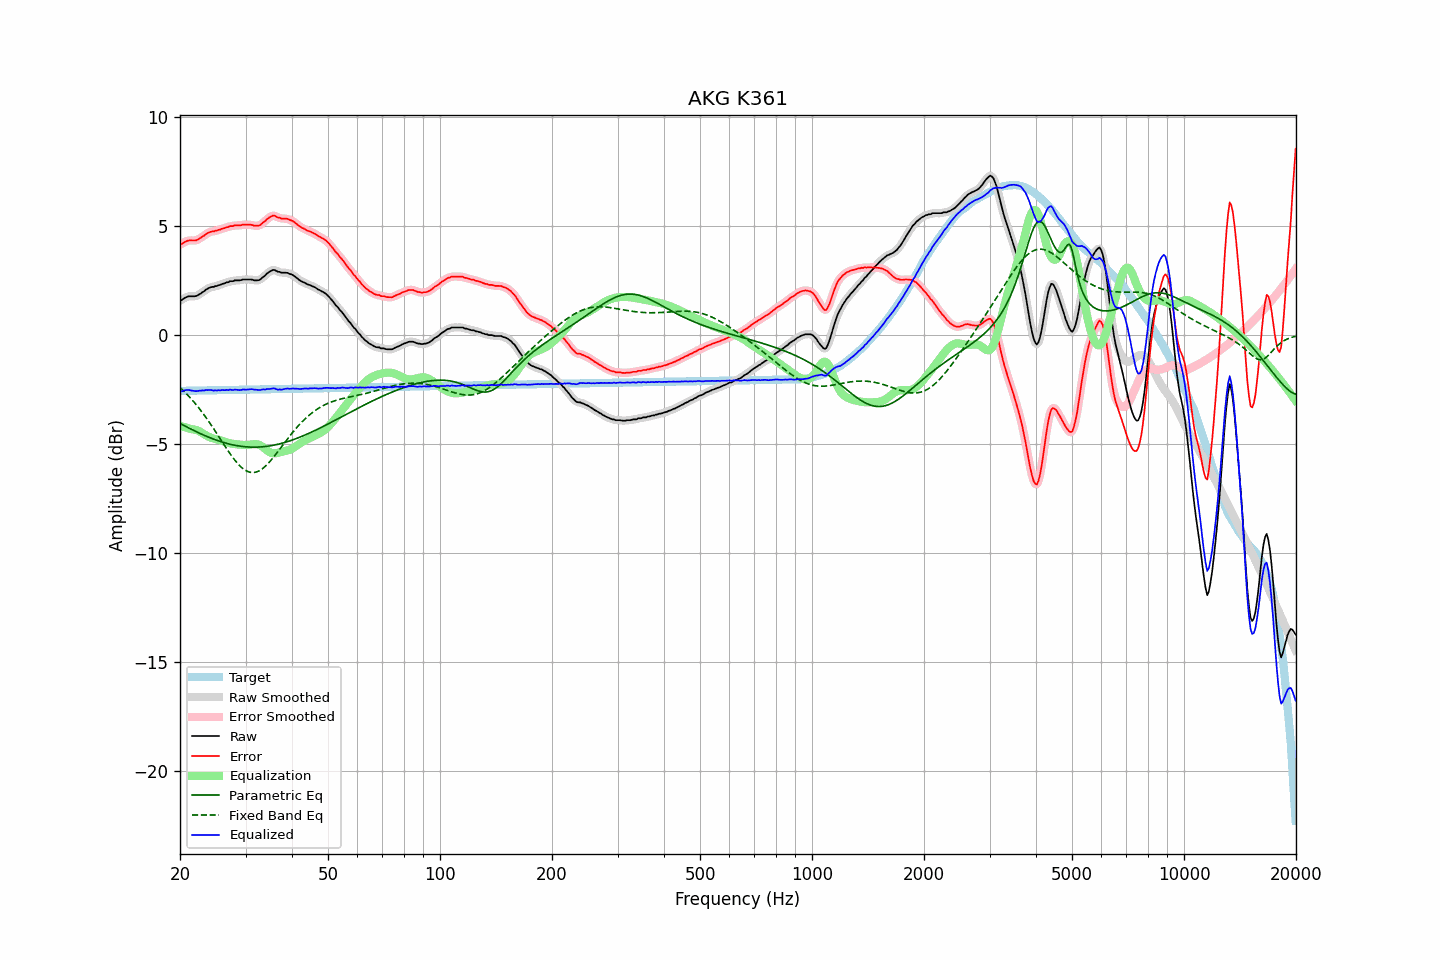

Source data for this figure (header and first rows):
frequency, raw, error, smoothed, error_smoothed, equalization, parametric_eq, fixed_band_eq, equalized_raw, equalized_smoothed, target
20.00, 1.57, 4.14, 1.56, 4.13, -4.17, -4.06, -2.42, -2.60, -2.61, -2.57
20.20, 1.60, 4.16, 1.61, 4.18, -4.19, -4.10, -2.48, -2.59, -2.58, -2.57
20.40, 1.65, 4.21, 1.65, 4.22, -4.21, -4.14, -2.55, -2.56, -2.56, -2.57
20.61, 1.70, 4.26, 1.69, 4.26, -4.23, -4.18, -2.63, -2.54, -2.54, -2.56
20.81, 1.73, 4.29, 1.73, 4.29, -4.26, -4.21, -2.70, -2.53, -2.53, -2.56
21.02, 1.76, 4.32, 1.75, 4.32, -4.28, -4.25, -2.78, -2.52, -2.52, -2.56
21.23, 1.77, 4.33, 1.77, 4.33, -4.30, -4.29, -2.86, -2.53, -2.53, -2.56
21.44, 1.77, 4.33, 1.77, 4.33, -4.32, -4.33, -2.94, -2.55, -2.55, -2.56
21.66, 1.77, 4.33, 1.77, 4.32, -4.33, -4.36, -3.02, -2.56, -2.56, -2.56
21.87, 1.77, 4.32, 1.77, 4.32, -4.34, -4.40, -3.11, -2.57, -2.57, -2.56
22.09, 1.78, 4.33, 1.78, 4.34, -4.36, -4.43, -3.19, -2.58, -2.58, -2.55
22.31, 1.81, 4.36, 1.81, 4.36, -4.38, -4.47, -3.28, -2.57, -2.57, -2.55
22.54, 1.86, 4.41, 1.85, 4.41, -4.42, -4.50, -3.38, -2.56, -2.56, -2.55
22.76, 1.90, 4.45, 1.90, 4.45, -4.46, -4.54, -3.47, -2.56, -2.56, -2.55
22.99, 1.96, 4.51, 1.95, 4.50, -4.50, -4.57, -3.57, -2.54, -2.55, -2.55
23.22, 2.00, 4.55, 2.01, 4.55, -4.55, -4.60, -3.67, -2.55, -2.54, -2.55
23.45, 2.07, 4.61, 2.06, 4.61, -4.60, -4.63, -3.77, -2.53, -2.54, -2.55
23.69, 2.11, 4.65, 2.11, 4.65, -4.64, -4.66, -3.87, -2.53, -2.53, -2.55
23.92, 2.15, 4.69, 2.15, 4.69, -4.68, -4.69, -3.98, -2.53, -2.53, -2.54
24.16, 2.18, 4.72, 2.17, 4.71, -4.71, -4.72, -4.09, -2.53, -2.53, -2.54
24.40, 2.20, 4.74, 2.20, 4.74, -4.73, -4.75, -4.20, -2.53, -2.54, -2.54
24.65, 2.20, 4.74, 2.21, 4.75, -4.75, -4.78, -4.31, -2.56, -2.55, -2.54
24.89, 2.24, 4.78, 2.23, 4.77, -4.77, -4.81, -4.42, -2.54, -2.55, -2.54
25.14, 2.24, 4.78, 2.25, 4.78, -4.79, -4.83, -4.53, -2.55, -2.55, -2.54
25.39, 2.28, 4.81, 2.27, 4.81, -4.81, -4.86, -4.65, -2.53, -2.54, -2.54
25.65, 2.29, 4.82, 2.29, 4.83, -4.83, -4.88, -4.76, -2.54, -2.54, -2.53
25.91, 2.33, 4.86, 2.32, 4.85, -4.85, -4.91, -4.88, -2.53, -2.53, -2.53
26.16, 2.35, 4.88, 2.35, 4.88, -4.88, -4.93, -4.99, -2.53, -2.53, -2.53
26.43, 2.37, 4.90, 2.37, 4.90, -4.90, -4.95, -5.10, -2.54, -2.53, -2.53
26.69, 2.41, 4.94, 2.40, 4.93, -4.93, -4.97, -5.21, -2.52, -2.53, -2.53
26.96, 2.41, 4.93, 2.42, 4.95, -4.95, -4.99, -5.32, -2.54, -2.52, -2.53
27.23, 2.46, 4.98, 2.44, 4.97, -4.97, -5.01, -5.43, -2.51, -2.52, -2.53
27.50, 2.46, 4.98, 2.46, 4.98, -4.98, -5.03, -5.53, -2.52, -2.52, -2.52
27.77, 2.46, 4.98, 2.48, 5.00, -4.99, -5.04, -5.64, -2.53, -2.52, -2.52
28.05, 2.50, 5.02, 2.48, 5.01, -5.00, -5.06, -5.73, -2.51, -2.52, -2.52
28.33, 2.50, 5.02, 2.49, 5.02, -5.01, -5.07, -5.82, -2.52, -2.52, -2.52
28.62, 2.50, 5.02, 2.50, 5.02, -5.02, -5.08, -5.91, -2.52, -2.52, -2.52
28.90, 2.50, 5.02, 2.50, 5.02, -5.03, -5.10, -5.99, -2.53, -2.53, -2.52
29.19, 2.51, 5.02, 2.51, 5.03, -5.04, -5.11, -6.06, -2.53, -2.52, -2.52
29.48, 2.54, 5.05, 2.53, 5.04, -5.04, -5.12, -6.12, -2.50, -2.52, -2.51
29.78, 2.54, 5.05, 2.54, 5.05, -5.05, -5.12, -6.17, -2.51, -2.51, -2.51
30.08, 2.54, 5.05, 2.54, 5.05, -5.05, -5.13, -6.22, -2.51, -2.51, -2.51
30.38, 2.54, 5.05, 2.54, 5.05, -5.04, -5.14, -6.26, -2.51, -2.51, -2.51
30.68, 2.54, 5.05, 2.54, 5.05, -5.04, -5.14, -6.28, -2.50, -2.50, -2.51
30.99, 2.54, 5.05, 2.53, 5.04, -5.03, -5.14, -6.30, -2.49, -2.50, -2.51
31.30, 2.53, 5.03, 2.52, 5.03, -5.02, -5.15, -6.31, -2.49, -2.50, -2.51
31.61, 2.50, 5.00, 2.51, 5.01, -5.01, -5.15, -6.31, -2.51, -2.50, -2.51
31.93, 2.50, 5.00, 2.50, 5.00, -5.01, -5.15, -6.29, -2.51, -2.51, -2.50
32.24, 2.50, 5.00, 2.49, 5.00, -5.02, -5.14, -6.27, -2.52, -2.52, -2.50
32.57, 2.51, 5.01, 2.51, 5.01, -5.04, -5.14, -6.24, -2.53, -2.52, -2.50
32.89, 2.54, 5.04, 2.55, 5.05, -5.07, -5.14, -6.20, -2.53, -2.52, -2.50
33.22, 2.61, 5.11, 2.60, 5.10, -5.11, -5.13, -6.15, -2.50, -2.51, -2.50
33.55, 2.67, 5.17, 2.66, 5.16, -5.17, -5.13, -6.09, -2.50, -2.50, -2.50
33.89, 2.72, 5.21, 2.73, 5.23, -5.23, -5.12, -6.03, -2.51, -2.49, -2.50
34.23, 2.81, 5.30, 2.80, 5.29, -5.29, -5.11, -5.96, -2.48, -2.49, -2.49
34.57, 2.86, 5.35, 2.86, 5.35, -5.34, -5.10, -5.88, -2.48, -2.49, -2.49
34.92, 2.91, 5.40, 2.91, 5.40, -5.38, -5.09, -5.80, -2.48, -2.47, -2.49
35.27, 2.95, 5.44, 2.95, 5.44, -5.41, -5.07, -5.71, -2.47, -2.46, -2.49
35.62, 2.98, 5.47, 2.97, 5.46, -5.43, -5.06, -5.62, -2.45, -2.46, -2.49
35.97, 2.97, 5.45, 2.96, 5.45, -5.43, -5.05, -5.53, -2.46, -2.47, -2.49
... 635 more rows
